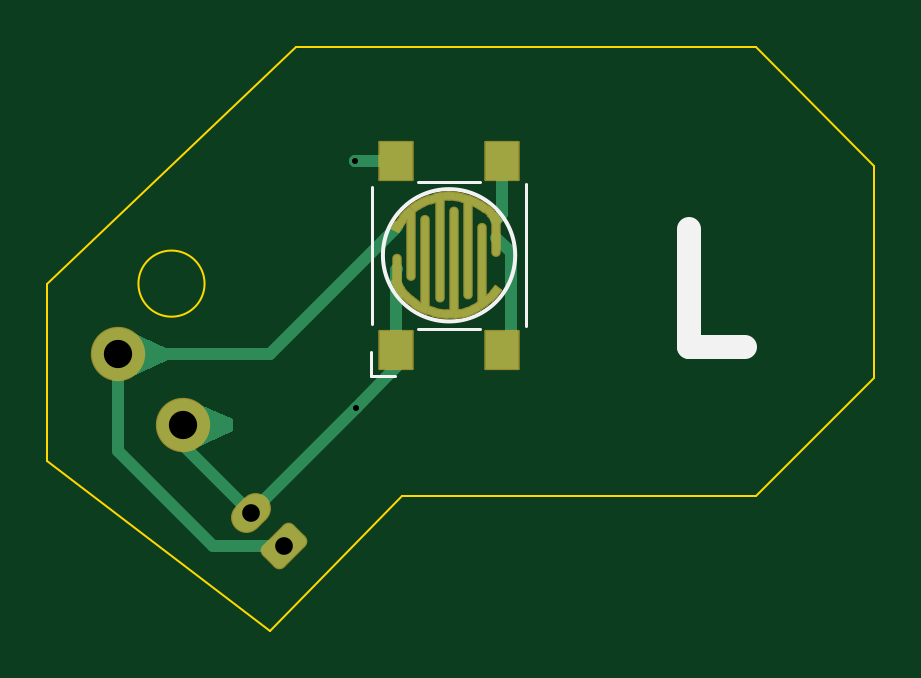
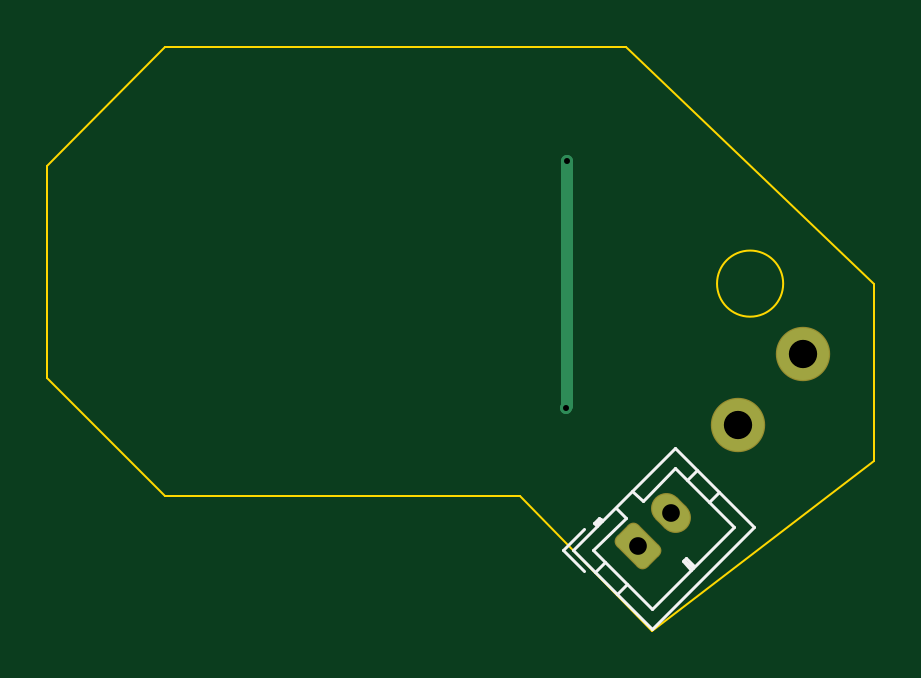
Circuit board: 11 layer files. Board 35.0 x 24.7 mm.
- bottom_copper: vb_controller_shoulder_left_pcb-CuBottom.gbr (2294 bytes)
- top_copper: vb_controller_shoulder_left_pcb-CuTop.gbr (9968 bytes)
- outline: vb_controller_shoulder_left_pcb-EdgeCuts.gbr (1048 bytes)
- bottom_mask: vb_controller_shoulder_left_pcb-MaskBottom.gbr (1725 bytes)
- top_mask: vb_controller_shoulder_left_pcb-MaskTop.gbr (7620 bytes)
- drill: vb_controller_shoulder_left_pcb-NPTH.drl (289 bytes)
- drill: vb_controller_shoulder_left_pcb-PTH.drl (557 bytes)
- paste: vb_controller_shoulder_left_pcb-PasteBottom.gbr (472 bytes)
- paste: vb_controller_shoulder_left_pcb-PasteTop.gbr (627 bytes)
- bottom_silk: vb_controller_shoulder_left_pcb-SilkBottom.gbr (3076 bytes)
- top_silk: vb_controller_shoulder_left_pcb-SilkTop.gbr (8226 bytes)

=== bottom_copper: vb_controller_shoulder_left_pcb-CuBottom.gbr (2294 bytes, source withheld) ===
=== top_copper: vb_controller_shoulder_left_pcb-CuTop.gbr (9968 bytes, source omitted) ===
=== outline: vb_controller_shoulder_left_pcb-EdgeCuts.gbr ===
%TF.GenerationSoftware,KiCad,Pcbnew,7.0.9*%
%TF.CreationDate,2023-12-20T17:33:42-07:00*%
%TF.ProjectId,vb_controller_shoulder_left_pcb,76625f63-6f6e-4747-926f-6c6c65725f73,4a*%
%TF.SameCoordinates,Original*%
%TF.FileFunction,Profile,NP*%
%FSLAX46Y46*%
G04 Gerber Fmt 4.6, Leading zero omitted, Abs format (unit mm)*
G04 Created by KiCad (PCBNEW 7.0.9) date 2023-12-20 17:33:42*
%MOMM*%
%LPD*%
G01*
G04 APERTURE LIST*
%TA.AperFunction,Profile*%
%ADD10C,0.100000*%
%TD*%
G04 APERTURE END LIST*
D10*
X167900000Y-100000000D02*
X172900000Y-105000000D01*
X137900000Y-117500000D02*
X147300000Y-124700000D01*
X147300000Y-124700000D02*
X152900000Y-119000000D01*
X152900000Y-119000000D02*
X167900000Y-119000000D01*
X172900000Y-114000000D02*
X167900000Y-119000000D01*
X144550000Y-110000000D02*
G75*
G03*
X144550000Y-110000000I-1400000J0D01*
G01*
X167900000Y-100000000D02*
X148400000Y-100000000D01*
X137900000Y-117500000D02*
X137900000Y-110000000D01*
X137900000Y-110000000D02*
X148400000Y-100000000D01*
X172900000Y-105000000D02*
X172900000Y-114000000D01*
M02*

=== bottom_mask: vb_controller_shoulder_left_pcb-MaskBottom.gbr (1725 bytes, source withheld) ===
=== top_mask: vb_controller_shoulder_left_pcb-MaskTop.gbr (7620 bytes, source withheld) ===
=== drill: vb_controller_shoulder_left_pcb-NPTH.drl ===
M48
; DRILL file {KiCad 7.0.9} date Wednesday, December 20, 2023 at 05:33:42 PM
; FORMAT={-:-/ absolute / inch / decimal}
; #@! TF.CreationDate,2023-12-20T17:33:42-07:00
; #@! TF.GenerationSoftware,Kicad,Pcbnew,7.0.9
; #@! TF.FileFunction,NonPlated,1,2,NPTH
FMAT,2
INCH
%
G90
G05
T0
M30

=== drill: vb_controller_shoulder_left_pcb-PTH.drl ===
M48
; DRILL file {KiCad 7.0.9} date Wednesday, December 20, 2023 at 05:33:42 PM
; FORMAT={-:-/ absolute / inch / decimal}
; #@! TF.CreationDate,2023-12-20T17:33:42-07:00
; #@! TF.GenerationSoftware,Kicad,Pcbnew,7.0.9
; #@! TF.FileFunction,Plated,1,2,PTH
FMAT,2
INCH
; #@! TA.AperFunction,Plated,PTH,ViaDrill
T1C0.0100
; #@! TA.AperFunction,Plated,PTH,ComponentDrill
T2C0.0295
; #@! TA.AperFunction,Plated,PTH,ComponentDrill
T3C0.0472
%
G90
G05
T1
X5.9409Y-4.126
X5.9429Y-4.5374
T2
X5.7677Y-4.7126
X5.8234Y-4.7683
T3
X5.5472Y-4.4488
X5.6555Y-4.5669
T0
M30

=== paste: vb_controller_shoulder_left_pcb-PasteBottom.gbr ===
%TF.GenerationSoftware,KiCad,Pcbnew,7.0.9*%
%TF.CreationDate,2023-12-20T17:33:42-07:00*%
%TF.ProjectId,vb_controller_shoulder_left_pcb,76625f63-6f6e-4747-926f-6c6c65725f73,4a*%
%TF.SameCoordinates,Original*%
%TF.FileFunction,Paste,Bot*%
%TF.FilePolarity,Positive*%
%FSLAX46Y46*%
G04 Gerber Fmt 4.6, Leading zero omitted, Abs format (unit mm)*
G04 Created by KiCad (PCBNEW 7.0.9) date 2023-12-20 17:33:42*
%MOMM*%
%LPD*%
G01*
G04 APERTURE LIST*
G04 APERTURE END LIST*
M02*

=== paste: vb_controller_shoulder_left_pcb-PasteTop.gbr ===
%TF.GenerationSoftware,KiCad,Pcbnew,7.0.9*%
%TF.CreationDate,2023-12-20T17:33:42-07:00*%
%TF.ProjectId,vb_controller_shoulder_left_pcb,76625f63-6f6e-4747-926f-6c6c65725f73,4a*%
%TF.SameCoordinates,Original*%
%TF.FileFunction,Paste,Top*%
%TF.FilePolarity,Positive*%
%FSLAX46Y46*%
G04 Gerber Fmt 4.6, Leading zero omitted, Abs format (unit mm)*
G04 Created by KiCad (PCBNEW 7.0.9) date 2023-12-20 17:33:42*
%MOMM*%
%LPD*%
G01*
G04 APERTURE LIST*
%ADD10R,1.400000X1.600000*%
G04 APERTURE END LIST*
D10*
%TO.C,SW1*%
X152650000Y-112800000D03*
X152650000Y-104800000D03*
X157150000Y-112800000D03*
X157150000Y-104800000D03*
%TD*%
M02*

=== bottom_silk: vb_controller_shoulder_left_pcb-SilkBottom.gbr (3076 bytes, source withheld) ===
=== top_silk: vb_controller_shoulder_left_pcb-SilkTop.gbr (8226 bytes, source omitted) ===
